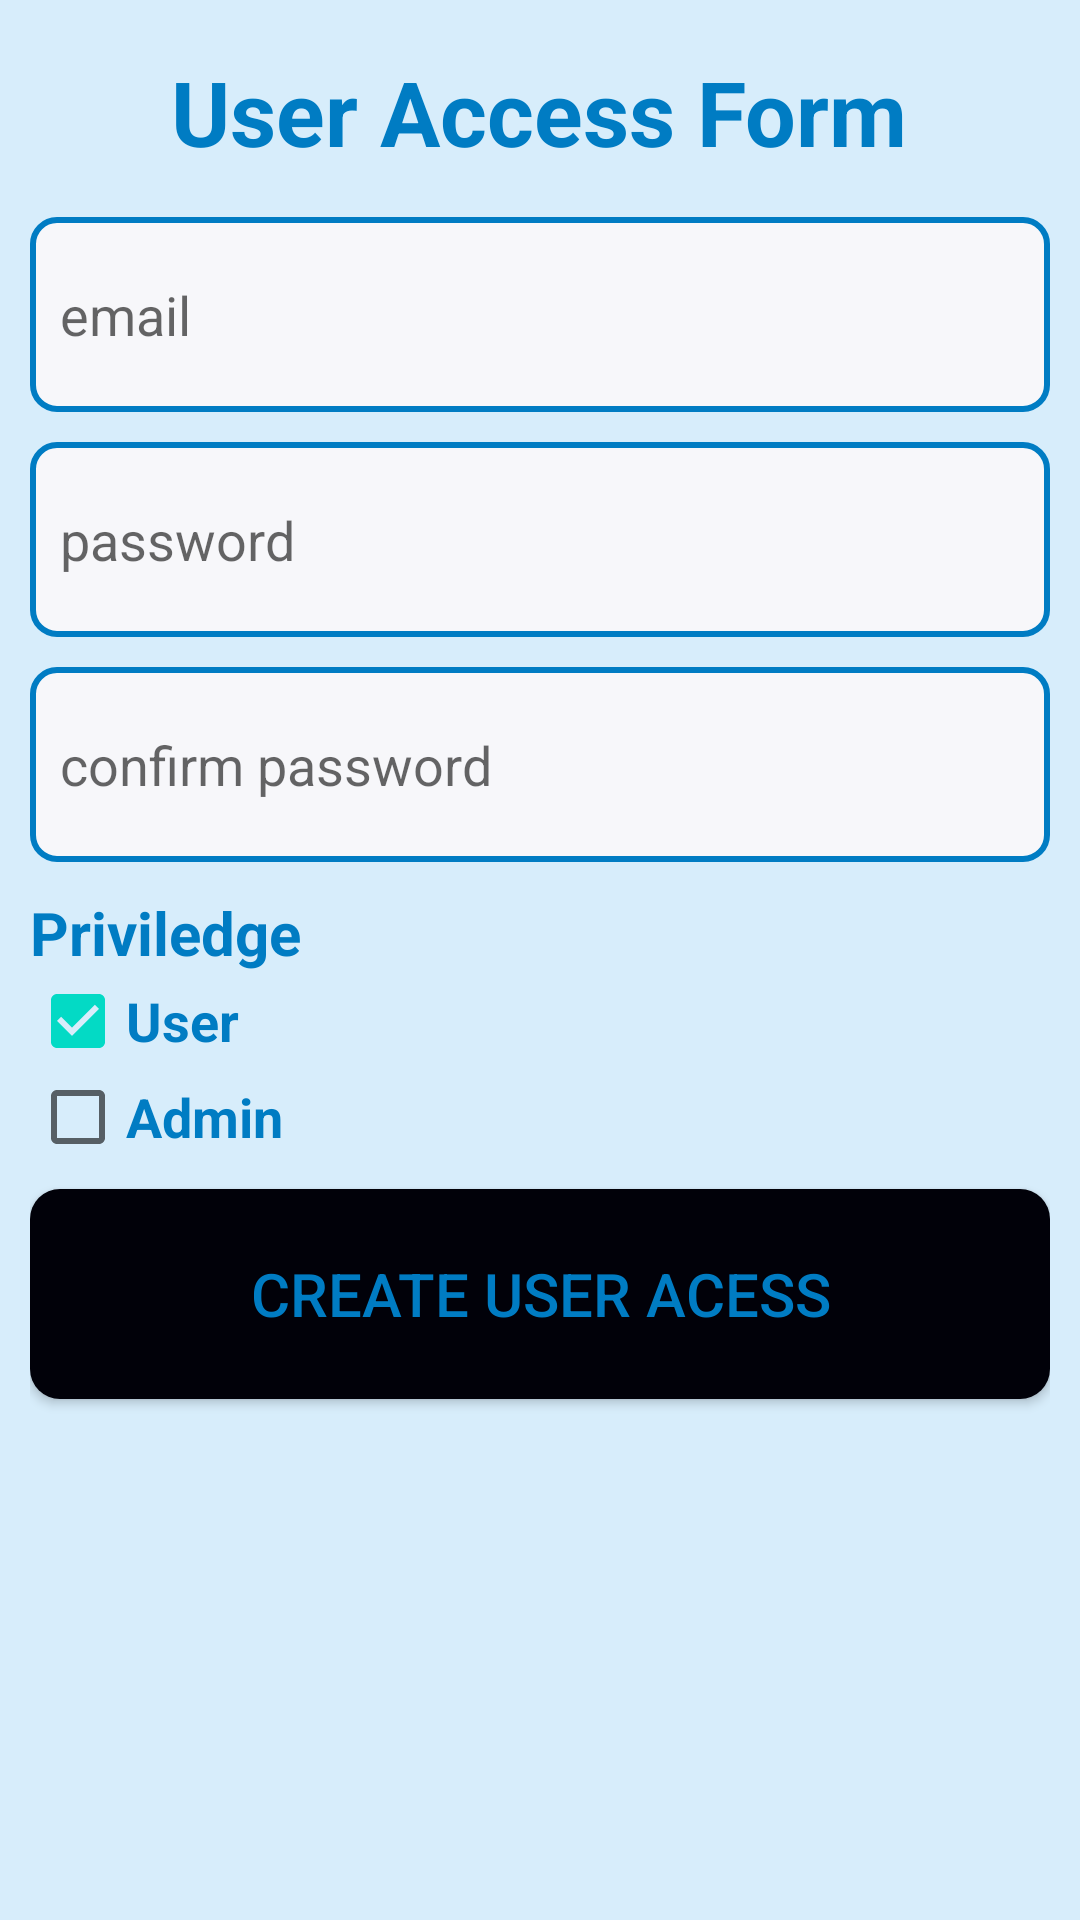

Layout XML and referenced resources for this Android screen:
<!-- AndroidManifest.xml: application theme AppTheme -->
<!-- res/layout/insert_user_access.xml -->
<?xml version="1.0" encoding="utf-8"?>
<LinearLayout
    xmlns:android="http://schemas.android.com/apk/res/android"
    android:layout_width="match_parent"
    android:layout_height="match_parent"
    android:orientation="vertical"
    android:background="#D7EDFB"
    android:padding="10dp">

    <TextView
        android:layout_width="wrap_content"
        android:layout_height="wrap_content"
        android:text="User Access Form"
        android:textSize="30dp"
        android:textColor="#007CC3"
        android:textStyle="bold"
        android:layout_gravity="center"
        android:layout_marginTop="7dp"/>

    <EditText
        android:layout_width="match_parent"
        android:layout_height="65dp"
        android:id="@+id/edit_text_email"
        android:inputType="textEmailAddress"
        android:background="@drawable/shape_textbox"
        android:hint="email"
        android:paddingLeft="10dp"
        android:layout_marginTop="15dp"/>

    <EditText
        android:layout_width="match_parent"
        android:layout_height="65dp"
        android:id="@+id/edit_text_password"
        android:background="@drawable/shape_textbox"
        android:hint="password"
        android:inputType="textPassword"
        android:paddingLeft="10dp"
        android:layout_marginTop="10dp"/>

    <EditText
        android:layout_width="match_parent"
        android:layout_height="65dp"
        android:id="@+id/edit_text_confirmpwd"
        android:background="@drawable/shape_textbox"
        android:hint="confirm password"
        android:inputType="textPassword"
        android:paddingLeft="10dp"
        android:layout_marginTop="10dp"/>

    <TextView
        android:layout_width="wrap_content"
        android:layout_height="wrap_content"
        android:text="Priviledge"
        android:textSize="20sp"
        android:textColor="#007CC3"
        android:textStyle="bold"
        android:layout_marginTop="10dp"/>

    <CheckBox
        android:layout_width="wrap_content"
        android:layout_height="wrap_content"
        android:id="@+id/checkbok_user"
        android:text="User"
        android:textColor="#007CC3"
        android:textSize="18sp"
        android:textStyle="bold"
        android:checked="true"/>

    <CheckBox
        android:layout_width="wrap_content"
        android:layout_height="wrap_content"
        android:id="@+id/checkbok_admin"
        android:text="Admin"
        android:textColor="#007CC3"
        android:textSize="18sp"
        android:textStyle="bold" />

    <Button
        android:layout_width="match_parent"
        android:layout_height="70dp"
        android:id="@+id/create_user_access_btn"
        android:text="Create User Acess"
        android:textColor="#007CC3"
        android:textSize="20dp"
        android:background="@drawable/shape_btn"
        android:layout_marginTop="8dp"/>

</LinearLayout>
<!-- resources referenced by this layout -->
<resources>
  <!-- drawable shape_btn (drawable) -->
  <?xml version="1.0" encoding="utf-8"?>
  <shape xmlns:android="http://schemas.android.com/apk/res/android">
  
      <solid android:color="#010109"/>
      <corners android:radius="10dp"/>
  
  </shape>
  <!-- drawable shape_textbox (drawable) -->
  <?xml version="1.0" encoding="utf-8"?>
  <shape xmlns:android="http://schemas.android.com/apk/res/android">
  
      <stroke android:color="#007CC3" android:width="2dp"/>
      <solid android:color="#F7F7FA"/>
      <corners android:radius="8dp"/>
  
  </shape>
  <style name="AppTheme" parent="Theme.AppCompat.Light.DarkActionBar">
          
          <item name="colorPrimary">#007CC3</item>
          <item name="colorPrimaryDark">#007CC3</item>
          <item name="colorAccent">@color/colorAccent</item>
      </style>
  <!-- not gathered from this repository: default colours our renderer supplied (Android Studio template values) -->
  <color name="colorAccent">#FF03DAC5</color>
</resources>
